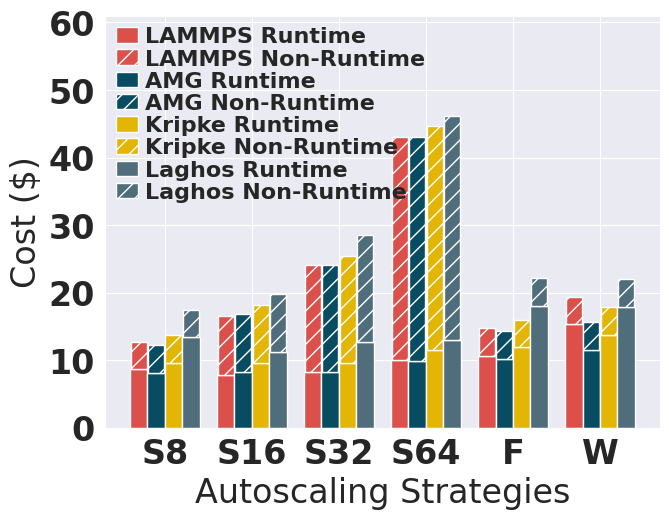

Write the Python code that produced this figure.
import json
import datetime
import seaborn as sns
import pandas as pd
import matplotlib.pyplot as plt
import matplotlib
import numpy as np
import seaborn.objects as so

font = {'family': 'Palatino Linotype',
        'weight': 'bold',
        'size': 24}

matplotlib.rc('font', **font)
sns.set_style('darkgrid')
colors = ["#DB504A", "#084C61", "#E3B505", "#4F6D7A", "#AD2831", "#B7C4CF"]
colors2 = ["#B7C4CF", "#DB504A"]
sns.set_palette(sns.color_palette(colors))


def plot_combined_all_costs_stacked():
    fig, ax = plt.subplots(figsize=(6.5, 5))

    lammps_runtime_no_hpa = 8.62
    lammps_runtime_staic_16 = 7.85
    lammps_runtime_staic_32 = 8.32
    lammps_runtime_staic_64 = 9.96
    lammps_runtime_hpa_80 = 10.68
    lammps_runtime_semi_auto = 15.32

    amg_runtime_no_hpa = 8.15
    amg_runtime_staic_16 = 8.29
    amg_runtime_staic_32 = 8.32
    amg_runtime_staic_64 = 9.9
    amg_runtime_hpa_80 = 10.2
    amg_runtime_semi_auto = 11.55

    kripke_runtime_no_hpa = 9.59
    kripke_runtime_staic_16 = 9.6
    kripke_runtime_staic_32 = 9.65
    kripke_runtime_staic_64 = 11.54
    kripke_runtime_hpa_80 = 11.92
    kripke_runtime_semi_auto = 13.8

    laghos_runtime_no_hpa = 13.42
    laghos_runtime_staic_16 = 11.23
    laghos_runtime_staic_32 = 12.75
    laghos_runtime_staic_64 = 13.00
    laghos_runtime_hpa_80 = 18.05
    laghos_runtime_semi_auto = 17.9

    app_setup_no_hpa = 4.07
    app_setup_staic_16 = 8.62
    app_setup_staic_32 = 15.75
    app_setup_staic_64 = 33.12
    app_setup_hpa_80 = 4.07
    app_setup_semi_auto = 4.07

    modes = ['S8',
             'S16',
             'S32',
             'S64',
             'F',
             'W']

    lammps_runtime = [lammps_runtime_no_hpa,
                      lammps_runtime_staic_16,
                      lammps_runtime_staic_32,
                      lammps_runtime_staic_64,
                      lammps_runtime_hpa_80,
                      lammps_runtime_semi_auto]
    amg_runtime = [amg_runtime_no_hpa,
                   amg_runtime_staic_16,
                   amg_runtime_staic_32,
                   amg_runtime_staic_64,
                   amg_runtime_hpa_80,
                   amg_runtime_semi_auto]
    kripke_runtime = [kripke_runtime_no_hpa,
                   kripke_runtime_staic_16,
                   kripke_runtime_staic_32,
                   kripke_runtime_staic_64,
                   kripke_runtime_hpa_80,
                   kripke_runtime_semi_auto]
    laghos_runtime = [laghos_runtime_no_hpa,
                   laghos_runtime_staic_16,
                   laghos_runtime_staic_32,
                   laghos_runtime_staic_64,
                   laghos_runtime_hpa_80,
                   laghos_runtime_semi_auto]
    app_setup = [app_setup_no_hpa,
                    app_setup_staic_16,
                    app_setup_staic_32,
                    app_setup_staic_64,
                    app_setup_hpa_80,
                    app_setup_semi_auto]

    bar_width = 0.2
    epsilon = 0.015
    line_width = 1
    opacity = 0.7
    lammps_bar_positions = np.arange(6)
    amg_bar_positions = lammps_bar_positions + bar_width
    kripke_bar_positions = amg_bar_positions + bar_width
    laghos_bar_positions = kripke_bar_positions + bar_width

    # colors = ["#DB504A", "#084C61", "#E3B505", "#4F6D7A", "#AD2831", "#B7C4CF"]
    plt.bar(lammps_bar_positions, lammps_runtime, bar_width, label="LAMMPS Runtime", color='#DB504A')
    plt.bar(lammps_bar_positions, app_setup, bar_width - epsilon, bottom=lammps_runtime,
            hatch='//', label='LAMMPS Non-Runtime')

    plt.bar(amg_bar_positions, amg_runtime, bar_width, label='AMG Runtime', color="#084C61")
    plt.bar(amg_bar_positions, app_setup, bar_width - epsilon, bottom=amg_runtime, hatch='//', label='AMG Non-Runtime')

    plt.bar(kripke_bar_positions, kripke_runtime, bar_width, label='Kripke Runtime', color="#E3B505")
    plt.bar(kripke_bar_positions, app_setup, bar_width - epsilon, bottom=kripke_runtime, hatch='//', label='Kripke Non-Runtime')

    plt.bar(laghos_bar_positions, laghos_runtime, bar_width, label='Laghos Runtime', color="#4F6D7A")
    plt.bar(laghos_bar_positions, app_setup, bar_width - epsilon, bottom=laghos_runtime, hatch='//', label='Laghos Non-Runtime')

    plt.xticks((lammps_bar_positions + amg_bar_positions + kripke_bar_positions + laghos_bar_positions) / 4, modes)
    plt.xlabel("Autoscaling Strategies")
    plt.ylabel('Cost ($)')
    plt.legend(frameon=False)
    plt.ylim(0, 61)
    plt.yticks(np.arange(0, 61, 10))
    plt.legend(loc='upper left', frameon=False, handlelength=1, handletextpad=0.3, labelspacing=0.1,
               borderaxespad=0.1, prop={'size': 16})
    # sns.despine()
    plt.tight_layout(pad=0.0, h_pad=0.0, w_pad=0.0)
    plt.savefig("combined_apps_fixed_ensemble_total_costs_in_modes_stacked.pdf", bbox_inches='tight')
    plt.show()


plot_combined_all_costs_stacked()
